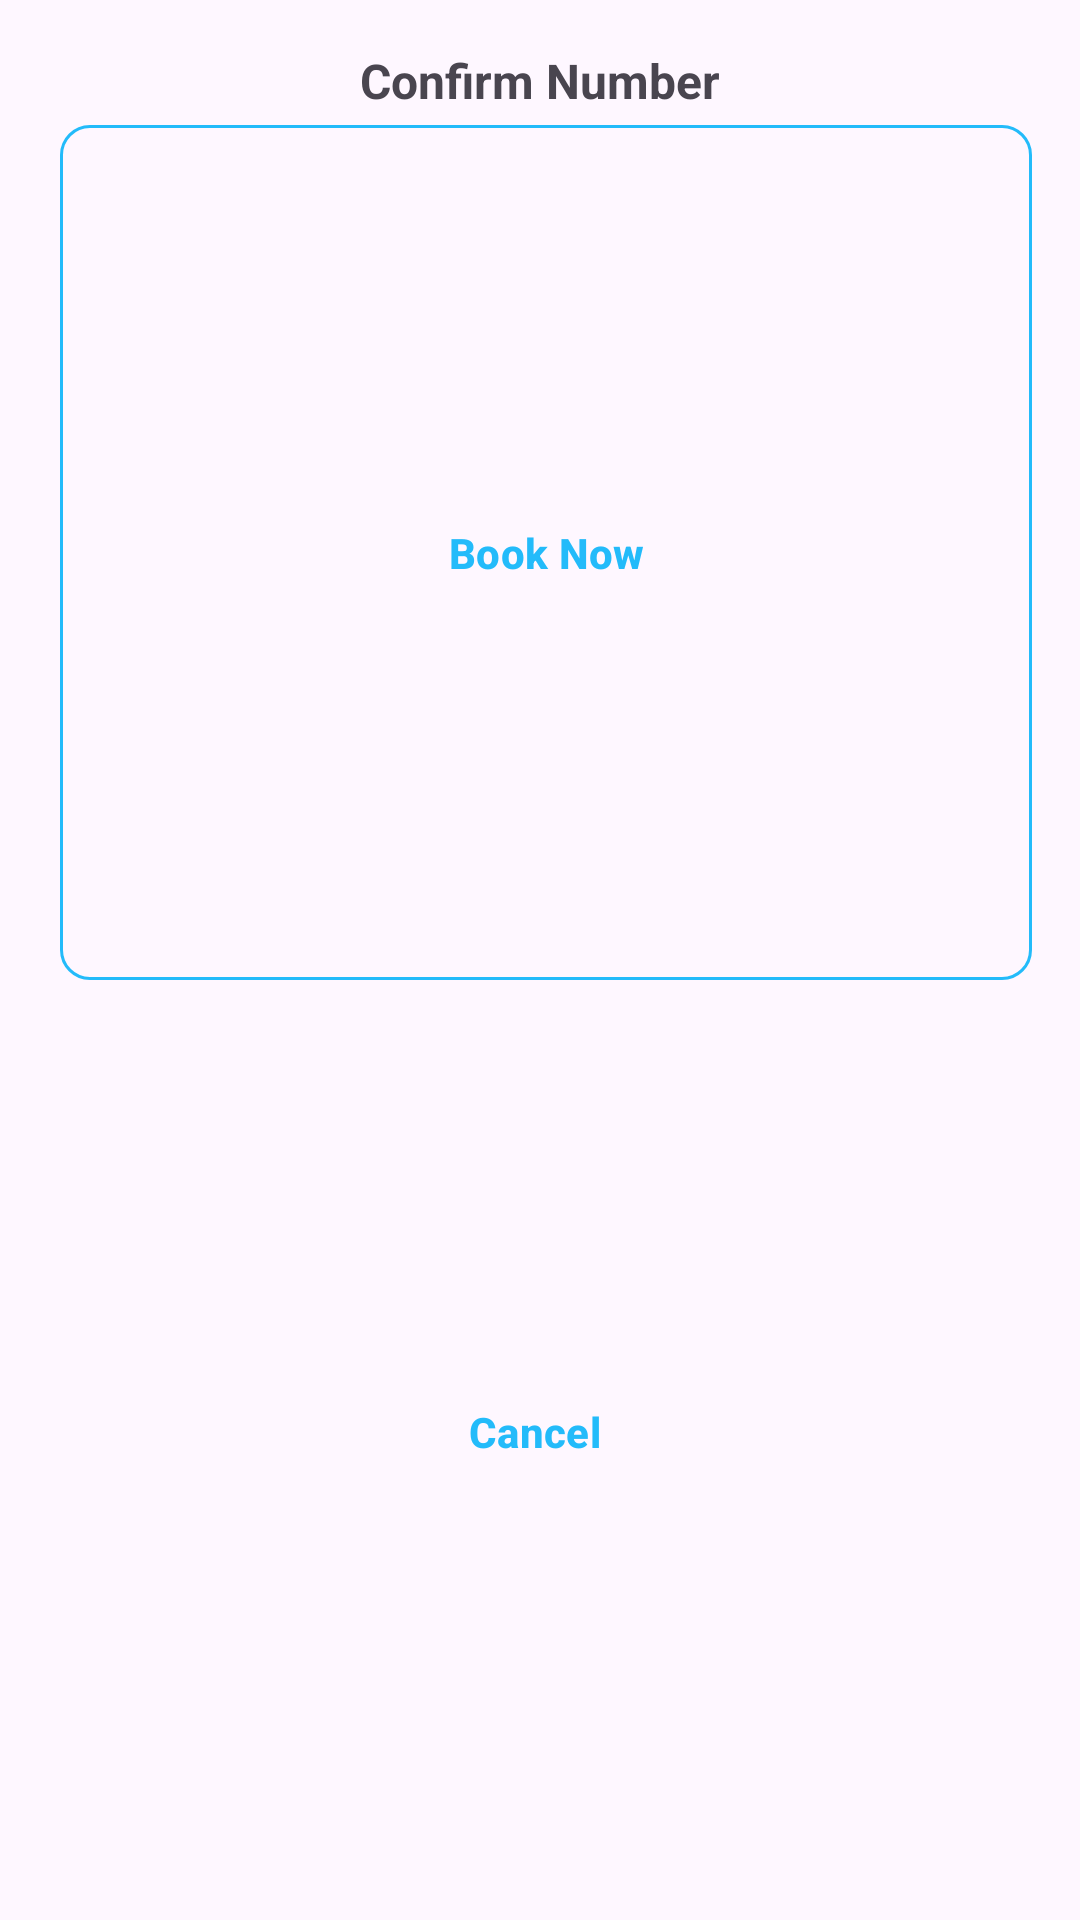

The Android layout XML behind this screen, and the referenced resources:
<!-- AndroidManifest.xml: application theme Theme.TovuSacco -->
<!-- res/layout/book_appointment_bottom.xml -->
<?xml version="1.0" encoding="utf-8"?>
<LinearLayout xmlns:android="http://schemas.android.com/apk/res/android"
    xmlns:app="http://schemas.android.com/apk/res-auto"
    android:layout_width="match_parent"
    android:layout_height="wrap_content"
    android:orientation="vertical"
    android:padding="16dp">

    <TextView
        android:id="@+id/text_confirm_number"
        android:layout_width="match_parent"
        android:layout_height="wrap_content"
        android:text="Confirm Number"
        android:textAlignment="center"
        android:textSize="16sp"
        android:textStyle="bold" />

    <com.google.android.material.button.MaterialButton
        android:id="@+id/btnBookAppointment"
        style="@style/Widget.Material3.Button.OutlinedButton"
        android:layout_width="match_parent"
        android:layout_height="wrap_content"
        android:layout_marginHorizontal="130dp"
        android:layout_marginStart="4dp"
        android:layout_weight="1"
        android:text="Book Now"
        android:textColor="#23BBFA"
        android:textStyle="bold"
        app:cornerRadius="10dp"
        app:strokeColor="#23BBFA" />

    <com.google.android.material.button.MaterialButton
        android:id="@+id/btnCancel"
        style="@style/Widget.Material3.Button.TextButton"
        android:layout_width="match_parent"
        android:layout_height="wrap_content"
        android:layout_marginHorizontal="130dp"
        android:layout_marginEnd="4dp"
        android:layout_weight="1"
        android:text="Cancel"
        android:textColor="#23BBFA"
        android:textStyle="bold"
        app:strokeColor="#23BBFA" />




</LinearLayout>
<!-- resources referenced by this layout -->
<resources>
  <style name="Theme.TovuSacco" parent="Base.Theme.TovuSacco" />
  <style name="Base.Theme.TovuSacco" parent="Theme.Material3.DayNight.NoActionBar">
          
          
      </style>
</resources>
